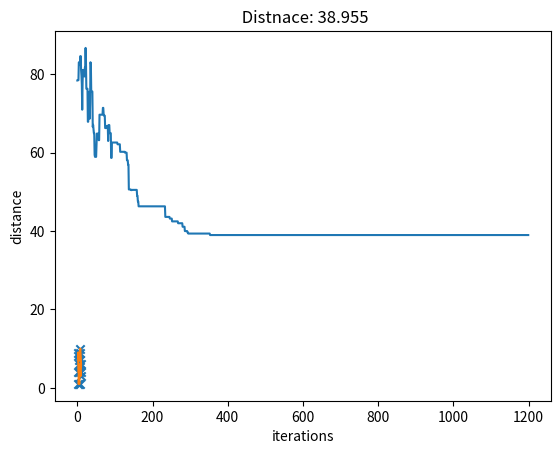

The matplotlib source for this figure:
import itertools as it
from tqdm import tqdm
import math


K = 15
print('Number of potential solutions', math.factorial(15))
points = list(range(K))
print(points)
#permutations = it.permutations(points, r = K)
#sum([1 for _ in tqdm(permutations)]) # 1,307,674,368,000





import numpy as np
import matplotlib.pyplot as plt
import random



def gen_locations(seed=123, size=15):
    '''
    Generate (size=15) random locations
    '''
    np.random.seed(seed)
    x = np.random.randint(low = 1, high = 10+1, size = size)
    y = np.random.randint(low = 1, high = 10+1, size = size)
    return x,y



def distance(p1, p2):
    '''Returns Euclidean Distance between two points'''
    x1, y1 = p1
    x2, y2 = p2
    d = np.sqrt((x2 - x1)**2 + (y2 - y1)**2)
    if d == 0:
        d = np.inf
    return d

def path_cost(path):
    start = path.pop() ## should be in order
    d = 0 # distance
    for p2 in reversed(path):
        d += distance(start, p2)
        print('{} --> {}: {}'.format(start, p2, round(d, 3)))
        start = p2
    return d

x,y = gen_locations(456,15) ## lowest distance 32.85
points = list(zip(x,y))

path_cost(points) # not accounting the trip back!

plt.scatter(x,y) ## lowest distance 32.85





class Path:
    def __init__(self, points):
        self.points = points # genes
        self._create_path() # ordered set of points
    
    def __repr__(self):
        return 'Path Distance: {}'.format(round(self.distance, 3))
    
    def __len__(self):
        return len(self.points)
    
    def copy(self):
        return Path(points = self.points)
        
    def _create_path(self, return_=False):
        points = self.points.copy()
        _init = points.pop(0) # get first item as start
        p1 = tuple(_init) # make copy; it will be end as well
        path = [p1]
        d = 0 # initial distance
        for p2 in points:
            path.append(p2) # save the points
            d += distance(p1, p2) # update the distance
            p1 = p2 # update current location 
        path.append(_init) ## start == end
        d += distance(p1, _init)
        self.path = path
        self.distance = d
        
        if return_:
            return d, path # return distance and path
    
    def plot(self, i=''):
        x,y = list(zip(*self.points))
        plt.scatter(x, y, marker='x')
        a,b = list(zip(*self.path))
        plt.plot(a,b)
        plt.title('{} Distnace: {}'.format(i,round(self.distance, 3)))



x,y = gen_locations(456,15) ## lowest distance 32.85
points = list(zip(x,y))
p = Path(points)
print('Initial', p)

p.plot() # initial random potential route



class GreedySolve:
    def __init__(self, x, y):
        '''
        Greedy solution for Traveling Salesman Probmem
        
          The main idea behind a greedy algorithm is local optimization. 
          That is, the algorithm picks what seems to be the best thing to do at
          the particular time, instead of considering the global situation.
          Hence it is called "greedy" because a greedy person grabs anything 
          good he can at the particular time without considering the long-range 
          implications of his actions.
        '''
        self.x = x
        self.y = y
        self.path = None # (np.array, np.array)
    
    def plot(self):
        plt.scatter(self.x, self.y)
        if self.path:
            a,b = list(zip(*self.path))
            plt.plot(a,b)
            plt.title('Distnace: {}'.format(self.distance))

    def solve(self, return_=False):
        '''Greedy iterative solution to the TP problem from (0,0)'''
        points = list(zip(self.x, self.y))
        _init = points.pop() # choose a point to begin the path
        # starting point shouldn't matter since it's a hamiltonian graph
        start = tuple(_init) # copy
        d = 0
        path = [start]
        iters = range(len(points))
        for _ in tqdm(iters):
            dist, p2 = _return_closest(start, points)
            points.remove(p2)
            path.append(p2)
            d += dist
            start = p2
        d += distance(start, _init)
        path.append(_init)
        
        #print(path)
        self.path = path
        self.distance = round(d, 3)
        
        if return_:
            return round(d,3), path

        
def _return_closest(p1, candidates):
    distances = []
    for p2 in candidates:
        d = distance(p1, p2)
        distances.append((d, p2))
    distances.sort(key = lambda x: x[0], reverse=False)
    return distances[0] ## return (distance, p2)
    



solution = GreedySolve(x, y)
solution.solve()
solution.plot()



path_cost(solution.path.copy())





class SA:
    def __init__(self, points, T):
        '''
        Simulated Algorithm solver for TSP
        '''
        self.points = random.sample(population=points, k=len(points)) ## reshuffle the cities
        self.T = T
        #self.func = func
    
    def solve(self, N=50):
        T = self.T
        path = Path(self.points)
        plt.ion()
        iterations = np.arange(N)
        fitness = []
        best_path = path.copy()
        for it in iterations:
            points = self._rearrange(path.points.copy())
            prop = Path(points)
            hprop = prop.distance
            hcur = path.distance
            p = max(0, min(1, np.exp(-(hprop - hcur) / T)))
            if hcur > hprop: ## suggested by Zbigniew Michaelwics and David Fogel (How to Solve It: Modern Heuristics)
                p = 1
            if np.random.rand() < p:
                path = prop
            T = 0.95 * T
            fitness.append(path.distance)
            if best_path.distance > path.distance:
                best_path = path.copy()
            if it % 100 == 0 :
                plt.cla()
                path.plot('{} with p={}'.format(it, round(p,3)))
                plt.pause(0.15)
        plt.cla()
        best_path.plot()
        plt.pause(5)
        plt.cla()
        plt.plot(iterations, fitness)
        plt.xlabel('iterations')
        plt.ylabel('distance')
        plt.title('distance over time (lower is better)')
        plt.show()
        plt.pause(5)
        self.T = T
        return best_path
    
    def _rearrange(self, points):
        '''
        Edit the path by taking a section of the path, reversing the order and placing it back in
        e.g. path: 1,2,3,4,5,6,7,8,9,10 --> [4,3,2,1],5,6,7,8,9,10
        '''
        stop = random.randint(1, len(points))
        start = random.randint(0, stop)
        points[start:stop] = reversed(points[start:stop])
        return points



solver = SA(points = points, T = 125)
solution = solver.solve(N=1200)

solution.plot()
print('Solution', solution, 'final temp', round(solver.T, 6))
print(str(solution.path))
plt.show()
